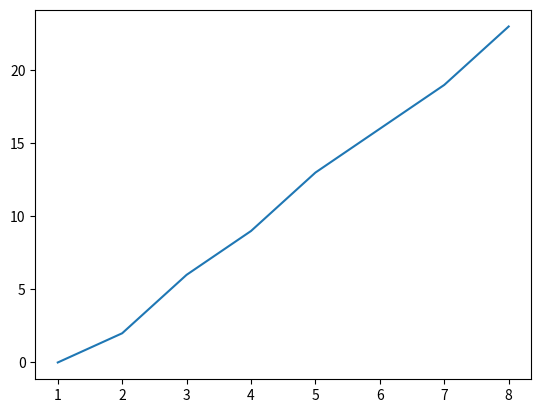

Python code for this plot:
import numpy as np 
import matplotlib.pyplot as plt

def m_diag(n):
    Hn=np.ones((n,n))
    for i in range(n):
        Hn[0,i]=i+1
    for x in range(n-1):
        for y in range(n):
            Hn[x+1][y]=Hn[x][y]+1
    Hn=1/Hn
    E,psiT = np.linalg.eigh(Hn)
    result=np.log(abs(E.max())/abs(E.min()))
    print(E)
    print(result)
    return E,result

x=np.arange(8)+1
nresult=np.arange(8)
for i in range(8):
    print("n=",i+1)
    E,result=m_diag(i+1)
    nresult[i]=result
print(nresult)
plt.plot(x,nresult)
plt.show()